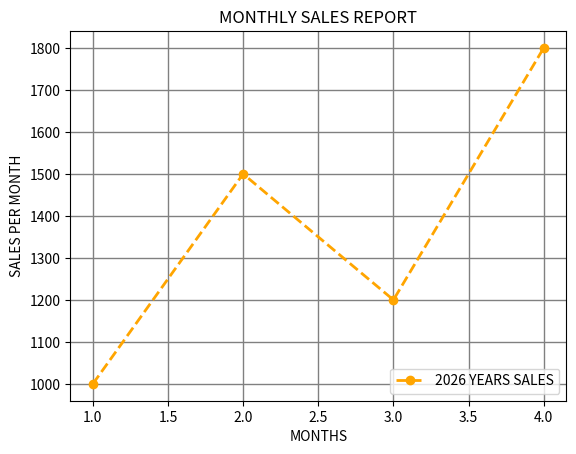

The matplotlib source for this figure:
# plt.plot(x,y, color="color name", linestyle="line_style", linewidth=value, marker="marker symbol", label=label name)

import matplotlib.pyplot as plt

months = [1,2,3,4]
sales = [1000, 1500, 1200, 1800]

plt.plot(months, sales, color='orange', linestyle='--', linewidth=2, marker='o', label="2026 YEARS SALES")
plt.xlabel("MONTHS")
plt.ylabel("SALES PER MONTH")
plt.title("MONTHLY SALES REPORT")
plt.legend(loc='lower right', fontsize=10)    # 'best', 'upper right', 'upper left', 'lower left', 'lower right', 'right', 'center left', 'center right', 'lower center', 'upper center', 'center'
plt.grid(color='gray', linestyle='-', linewidth=1)
plt.show()